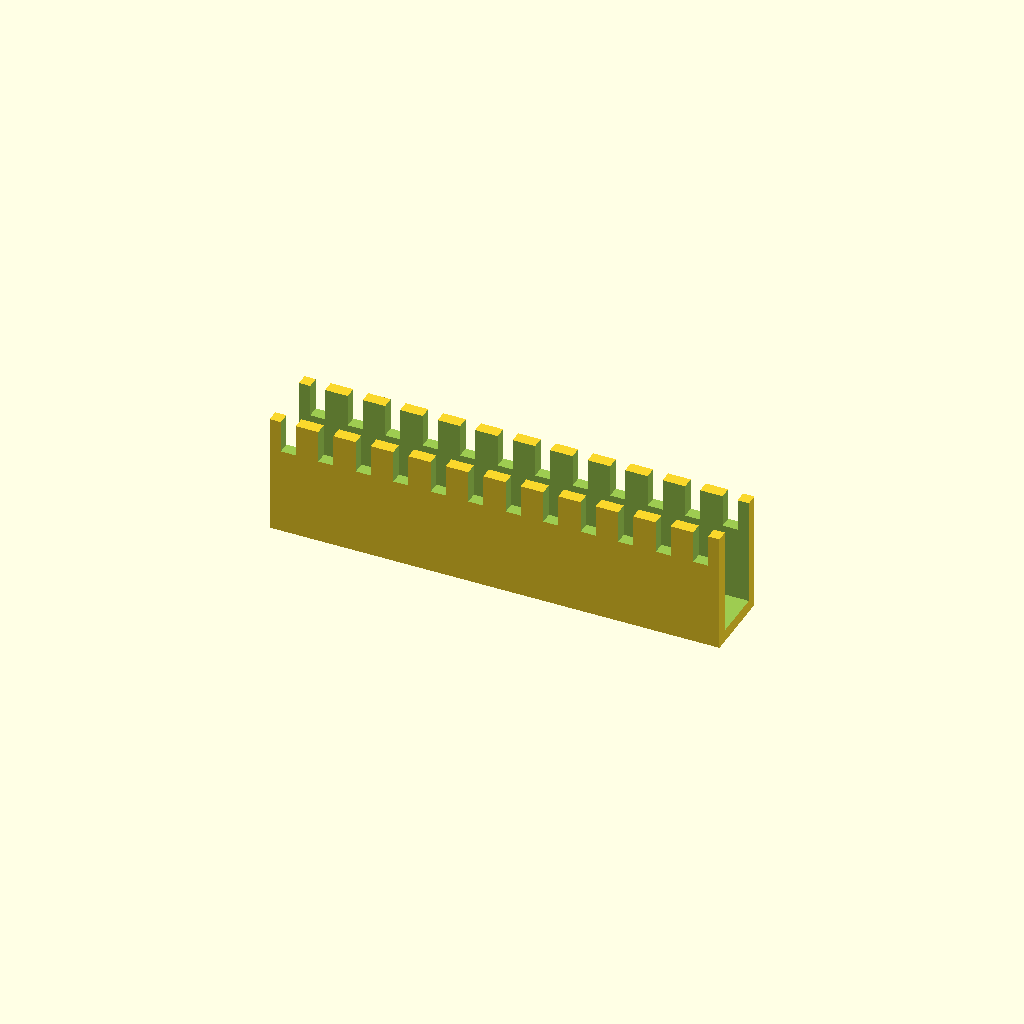
Cell 1: the model at its default parameters.
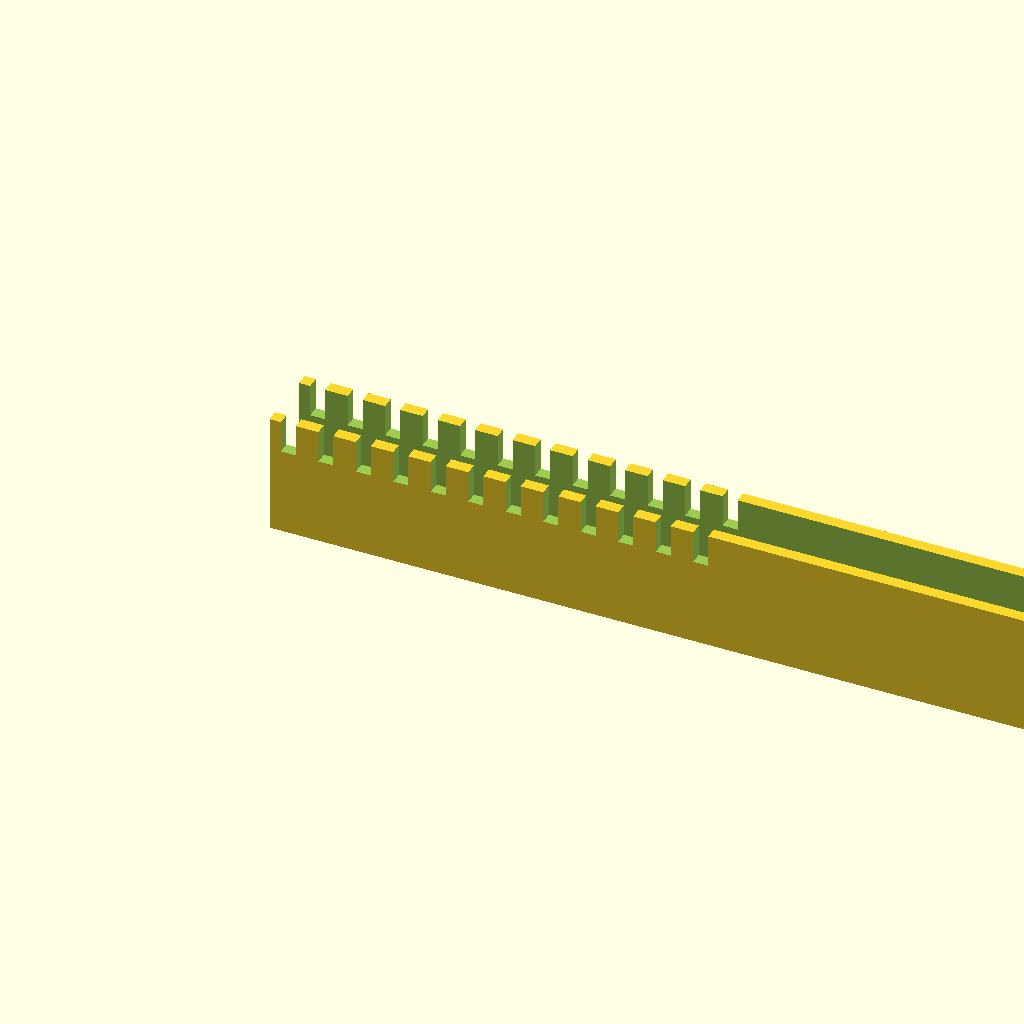
Cell 2: tray_len = 300 (everything else at default).
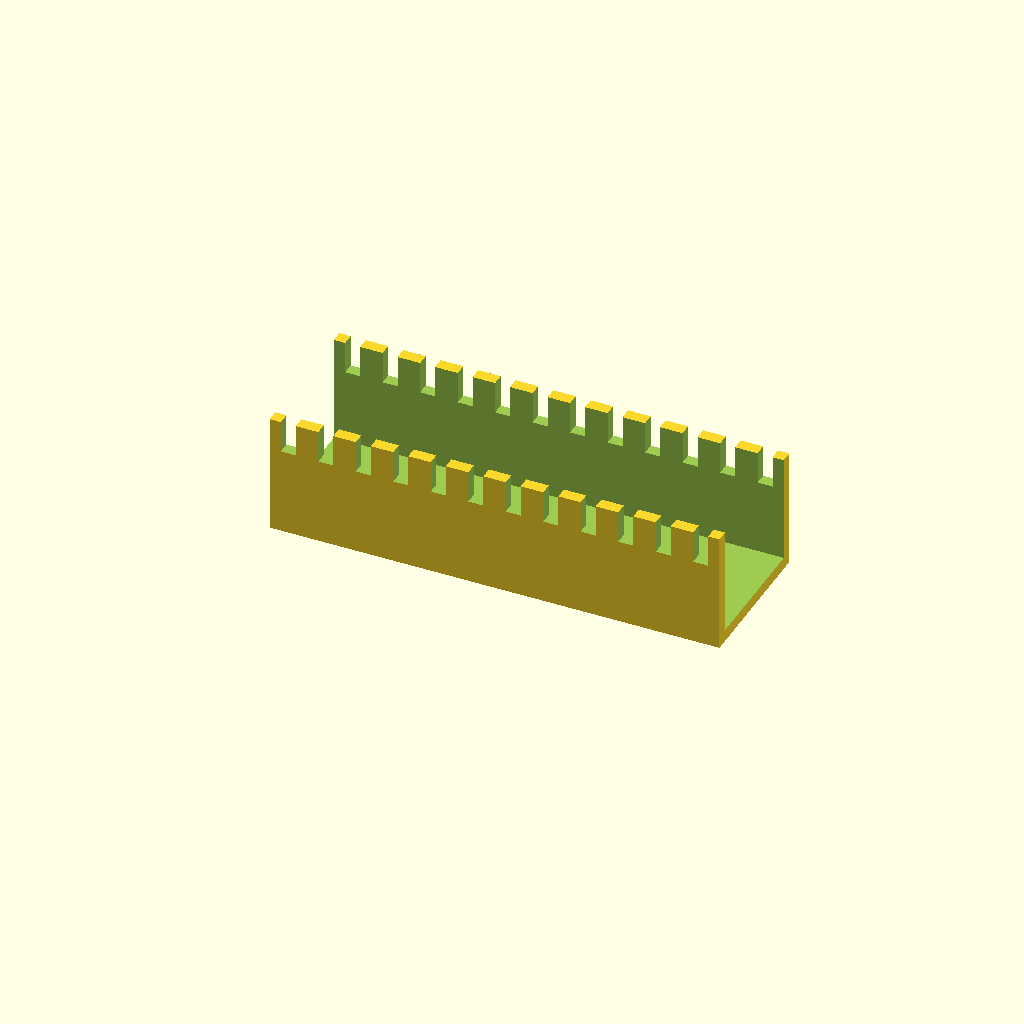
Cell 3 — tray_w set to 50, the other parameters unchanged.
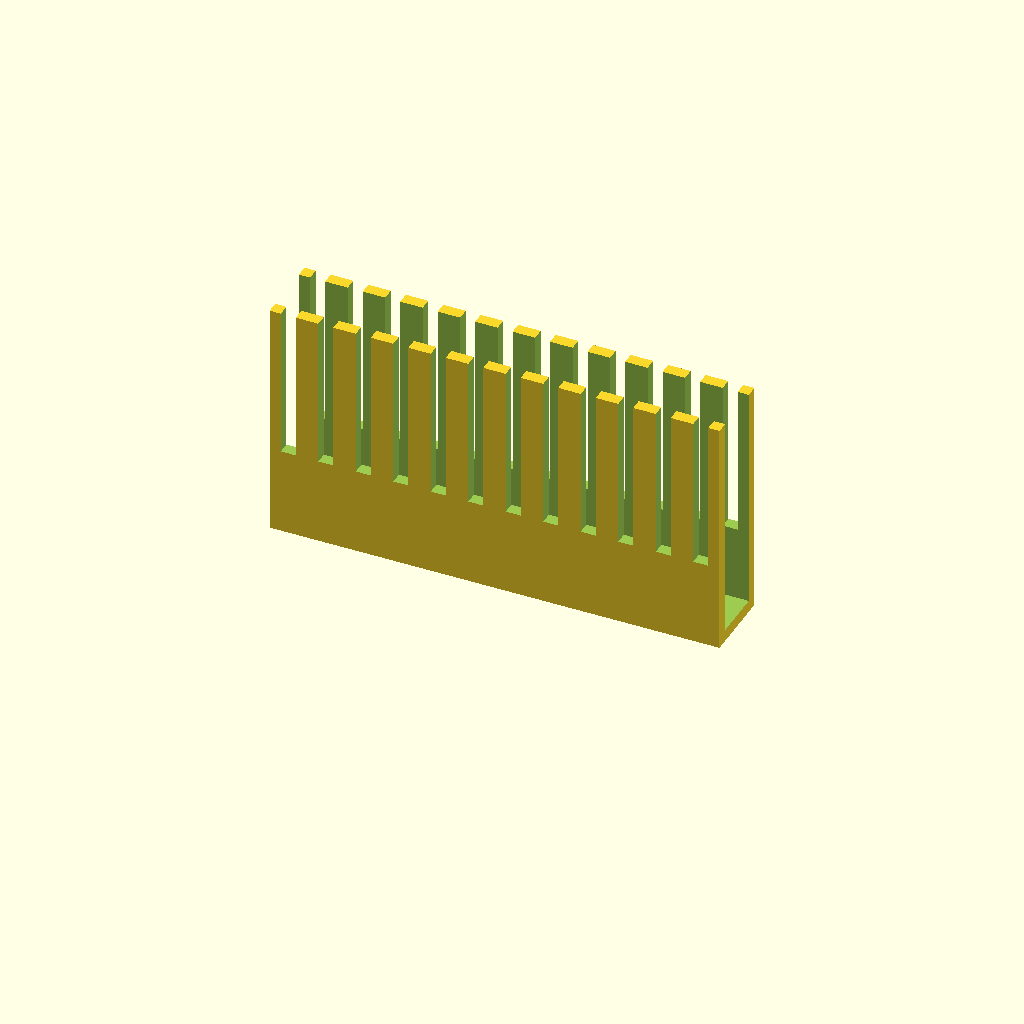
Cell 4 — tray_h set to 80, the other parameters unchanged.
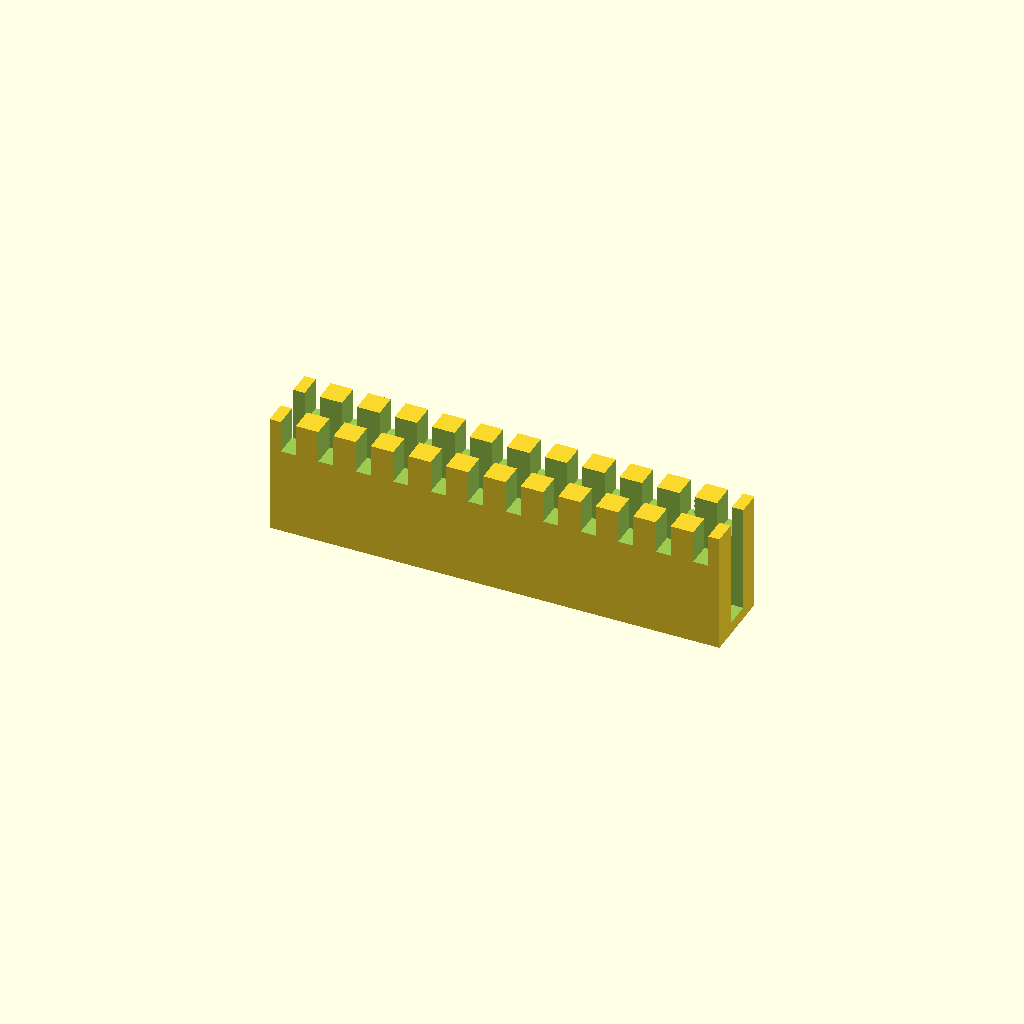
Cell 5 — tray_t set to 8, the other parameters unchanged.
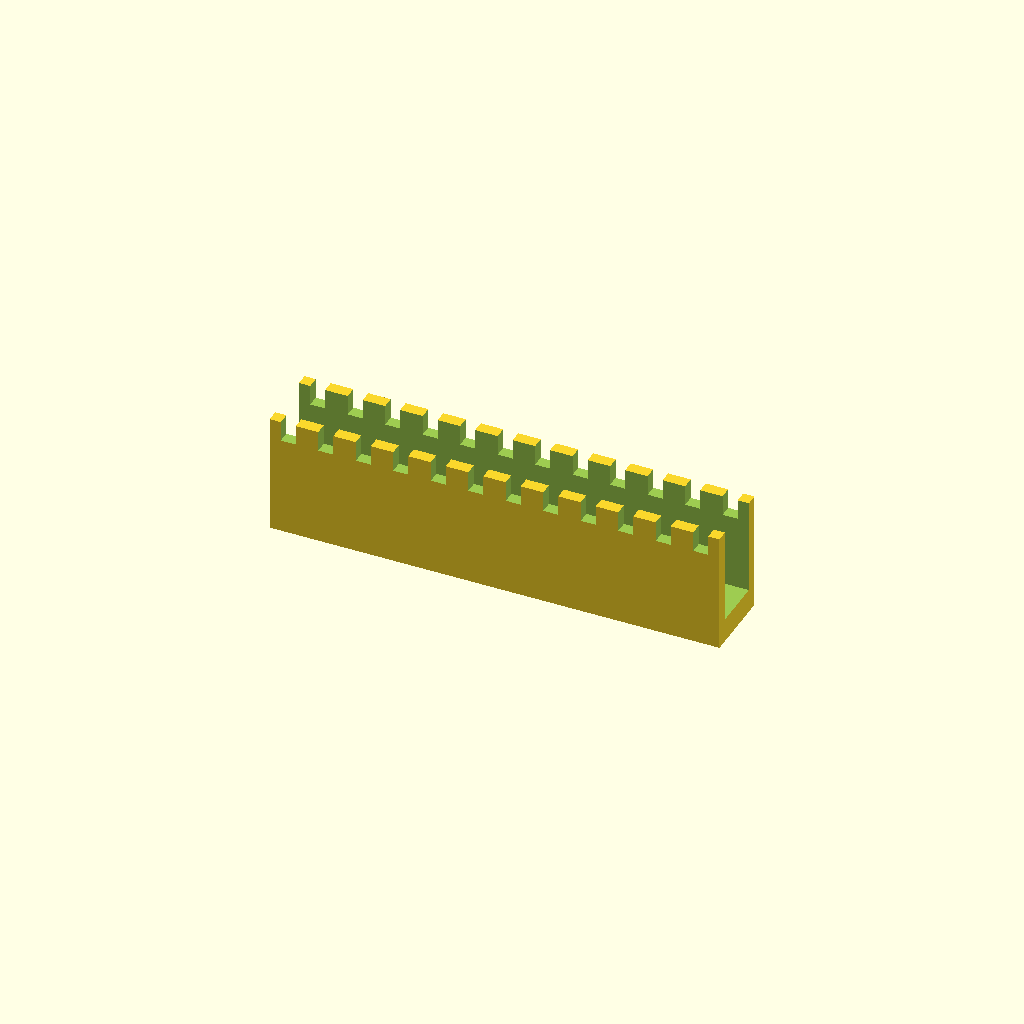
Cell 6 — floor_t set to 8, the other parameters unchanged.
All cells are drawn from one camera (rotation 55°, 0°, 25°, orthographic, colour scheme Cornfield), so only the parameter changes between them.
Source of the model, optional_data/data/gen2/ducts/part_0018.scad:
$fn = 32;

// ----------------------------------------------------------------------
// Cable duct: 150 x 25 x 40 mm, 12 fingers
// ----------------------------------------------------------------------

// --- parameters (mm) ---
tray_len = 150;           // duct length, X
tray_w = 25;              // duct width, Y
tray_h = 40;              // duct height, Z
tray_t = 4;               // side wall thickness
floor_t = 4;              // floor thickness
slot_w = 5;               // finger slot width
slot_h = 25.2;            // finger slot height
fingers = 12;             // number of finger slots per side
pitch = 12.5;             // finger pitch
hole_d = 5.5;             // floor mounting hole
hole_n = 3;               // mounting holes in the floor

module shell() {
  difference() {
    cube([tray_len, tray_w, tray_h]);
    /* open top channel */
    translate([-tray_t - 1, tray_t, floor_t])
      cube([tray_len + 2 * tray_t + 2, tray_w - 2 * tray_t, tray_h + 1]);
  }
}

difference() {
  union() {
    shell();
  }
  /* finger slots cut through both side walls */
  for (i = [0 : fingers - 1]) translate([pitch / 2 + i * pitch - slot_w / 2, -1, floor_t + slot_h]) cube([slot_w, tray_w + 2, tray_h]);
  for (i = [0 : hole_n - 1]) translate([(tray_len / hole_n) * (i + 0.5), tray_w / 2, -1]) cylinder(h = floor_t + 2, d = hole_d);
}
Parameter table extracted from the source (name, type, default, range or options):
tray_len: number, default 150
tray_w: number, default 25
tray_h: number, default 40
tray_t: number, default 4
floor_t: number, default 4
slot_w: number, default 5
slot_h: number, default 25.2
fingers: number, default 12
pitch: number, default 12.5
hole_d: number, default 5.5
hole_n: number, default 3
